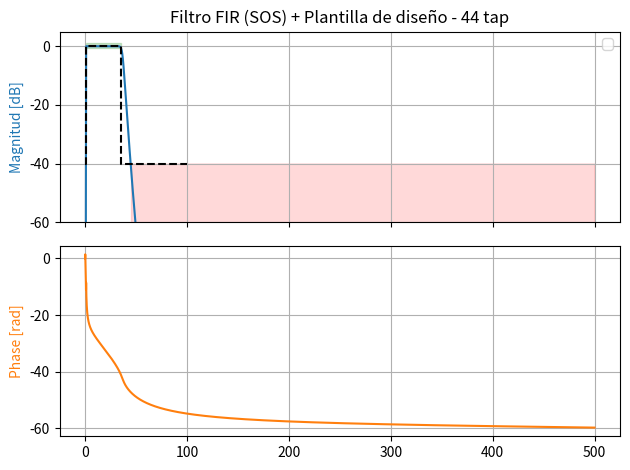
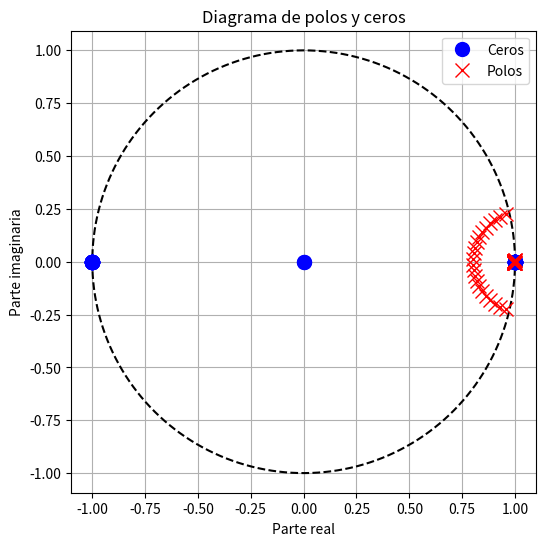
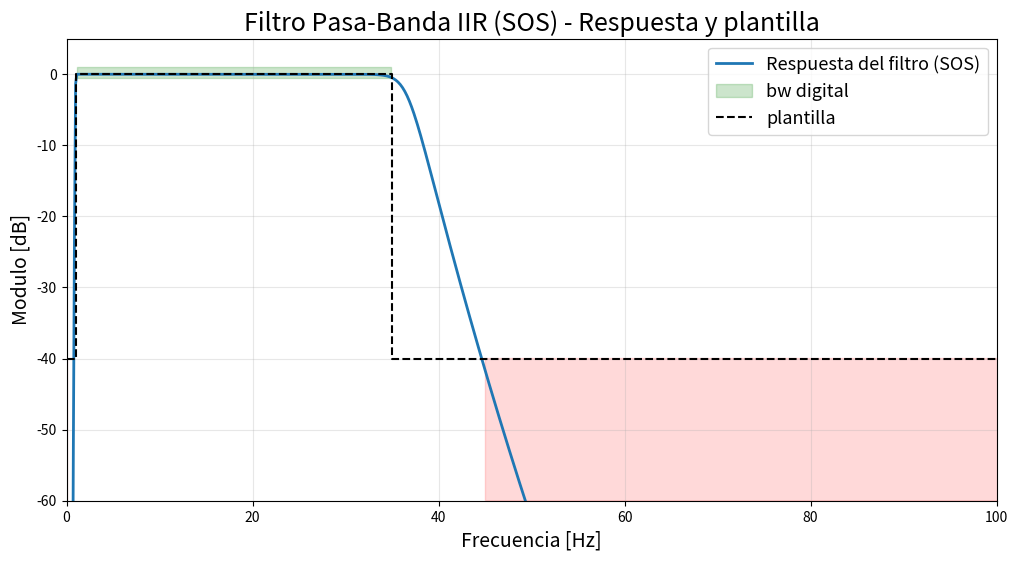

The script that saved these images, in order:
import numpy as np
import matplotlib.pyplot as plt

from scipy import signal as sig

# Frecuencia 
fs = 1000 # Hz

# Plantilla de diseño del filtro 
wp1 = 1 # Hz
wp2 = 35 # Hz --> 30 es aprox el ancho de banda que nos dio en la TS5
ws1 = .1 # Hz \
ws2 = 45 # Hz
gpass = 0.5 # dB
gstop = 40 # dB 

wp = [wp1, wp2] # Comienzo y fin de la banda de paso
ws = [ws1, ws2] # Comienzo y fin de la banda de stop

sos_coeff = sig.iirdesign(wp, ws, gpass, gstop, analog = False, ftype = 'butter', output = 'sos', fs = fs)
# Es de maxima planicidad en ambas bandas 

# b_coeff,a_coeff = sig.iirdesign(wp, ws, gpass, gstop, analog = False, ftype = 'cauer', output = 'ba', fs = fs) # Ahora voy al mundo digital (Transferencia tipo Cauer)
# Es equiripple en la banda de paso y en la banda de stop 

# b_coeff,a_coeff = sig.iirdesign(wp, ws, gpass, gstop, analog = False, ftype = 'cheby1', output = 'ba', fs = fs) # Ahora voy al mundo digital (Transferencia tipo Cheby 1) 
# Es equiripple en la banda de paso y max planicidad (parecido a max planicidad) en banda de stop 

# b_coeff,a_coeff = sig.iirdesign(wp, ws, gpass, gstop, analog = False, ftype = 'cheby2', output = 'ba', fs = fs) # Ahora voy al mundo digital (Transferencia tipo Cheby 2) 
# Es equiripple en la banda de stop y max planicidad (parecido a max planicidad) en banda de paso

taps = sos_coeff.shape[0] * 2 # El por dos es porque son todos de segundo orden 

omega, resp_freq = sig.freqz_sos(sos_coeff, worN = 4096, fs = fs)

# Graficos 
fig, axs = plt.subplots(nrows = 2, ncols = 1, sharex = True, tight_layout = True)
ax1, ax2 = axs

# Modulo
ax1.set_title(f"Filtro FIR (SOS) + Plantilla de diseño - {taps} tap") # taps es la cantidad de coeficientes --> me va a dar el orden del filtro 
ax1.plot(omega, 20 * np.log10(abs(resp_freq)), 'C0')
ax1.set_ylabel("Amplitude in dB", color = 'C0')
ax1.set_ylabel('Magnitud [dB]')
ax1.grid(True)
ax1.set_xlim([0,100])
ax1.set_ylim([-60,5])
ax1.legend()

# PLANTILLA DE DISEÑO
# Banda stop izquierda
ax1.fill_between(omega,-60,-gstop,where=(omega <= ws1),color='red', alpha=0.15)

# Banda de paso
ax1.fill_between(omega,-gpass,1,where=((omega >= wp1) & (omega <= wp2)), color='green',alpha=0.2,label='bw digital')

# Banda stop derecha
ax1.fill_between(omega,-60,-gstop,where=(omega >= ws2),color='red',alpha=0.15)

# CONTORNO DE LA PLANTILLA
ax1.plot([0, ws1, ws1, wp1, wp1, wp2, wp2, ws2, ws2, 100],[-gstop, -gstop, -gstop, -gstop, 0, 0, -gstop, -gstop, -gstop, -gstop],'k--',lw=1.5,label='plantilla')

# Fase
phase = np.unwrap(np.angle(resp_freq)) # En este caso si me conviene usar unwrap, porque evito la discontinuidad en la fase
ax2.plot(omega, phase, 'C1')
ax2.set_ylabel('Phase [rad]', color = 'C1')
ax2.grid(True)
ax2.axis('tight')

plt.show()

#%% Diagrama de polos y ceros 
# Paso SOS -> ZPK
z, p, k = sig.sos2zpk(sos_coeff)

fig, ax = plt.subplots(figsize=(6,6))

# Circunferencia unitaria
theta = np.linspace(0, 2*np.pi, 1000)

ax.plot(np.cos(theta), np.sin(theta), 'k--')

# Ceros
ax.plot(np.real(z),np.imag(z),'ob',markersize=10, label='Ceros')

# Polos
ax.plot(np.real(p), np.imag(p), 'xr', markersize=10, label='Polos')
ax.set_title('Diagrama de polos y ceros')
ax.set_xlabel('Parte real')
ax.set_ylabel('Parte imaginaria')
ax.grid(True)
ax.axis('equal')

ax.legend()

plt.show()

#%%
# RESPUESTA + PLANTILLA

fig, ax = plt.subplots(figsize=(12,6))

# Respuesta del filtro
ax.plot(omega,20*np.log10(np.abs(resp_freq)),lw=2,label='Respuesta del filtro (SOS)')


# ZONAS DE LA PLANTILLA
# Banda stop izquierda
ax.fill_between(omega,-60,-gstop,where=(omega <= ws1),color='red', alpha=0.15)

# Banda de paso
ax.fill_between(omega,-gpass,1,where=((omega >= wp1) & (omega <= wp2)), color='green',alpha=0.2,label='bw digital')

# Banda stop derecha
ax.fill_between(omega,-60,-gstop,where=(omega >= ws2),color='red',alpha=0.15)


# CONTORNO DE LA PLANTILLA
ax.plot([0, ws1, ws1, wp1, wp1, wp2, wp2, ws2, ws2, 100],[-gstop, -gstop, -gstop, -gstop, 0, 0, -gstop, -gstop, -gstop, -gstop],'k--',lw=1.5,label='plantilla')


# ESTÉTICA
ax.set_title('Filtro Pasa-Banda IIR (SOS) - Respuesta y plantilla',fontsize=18)

ax.set_xlabel('Frecuencia [Hz]', fontsize=14)
ax.set_ylabel('Modulo [dB]', fontsize=14)

ax.set_xlim([0,100])
ax.set_ylim([-60,5])

ax.grid(True, alpha=0.3)

ax.legend(fontsize=13)

plt.show()
